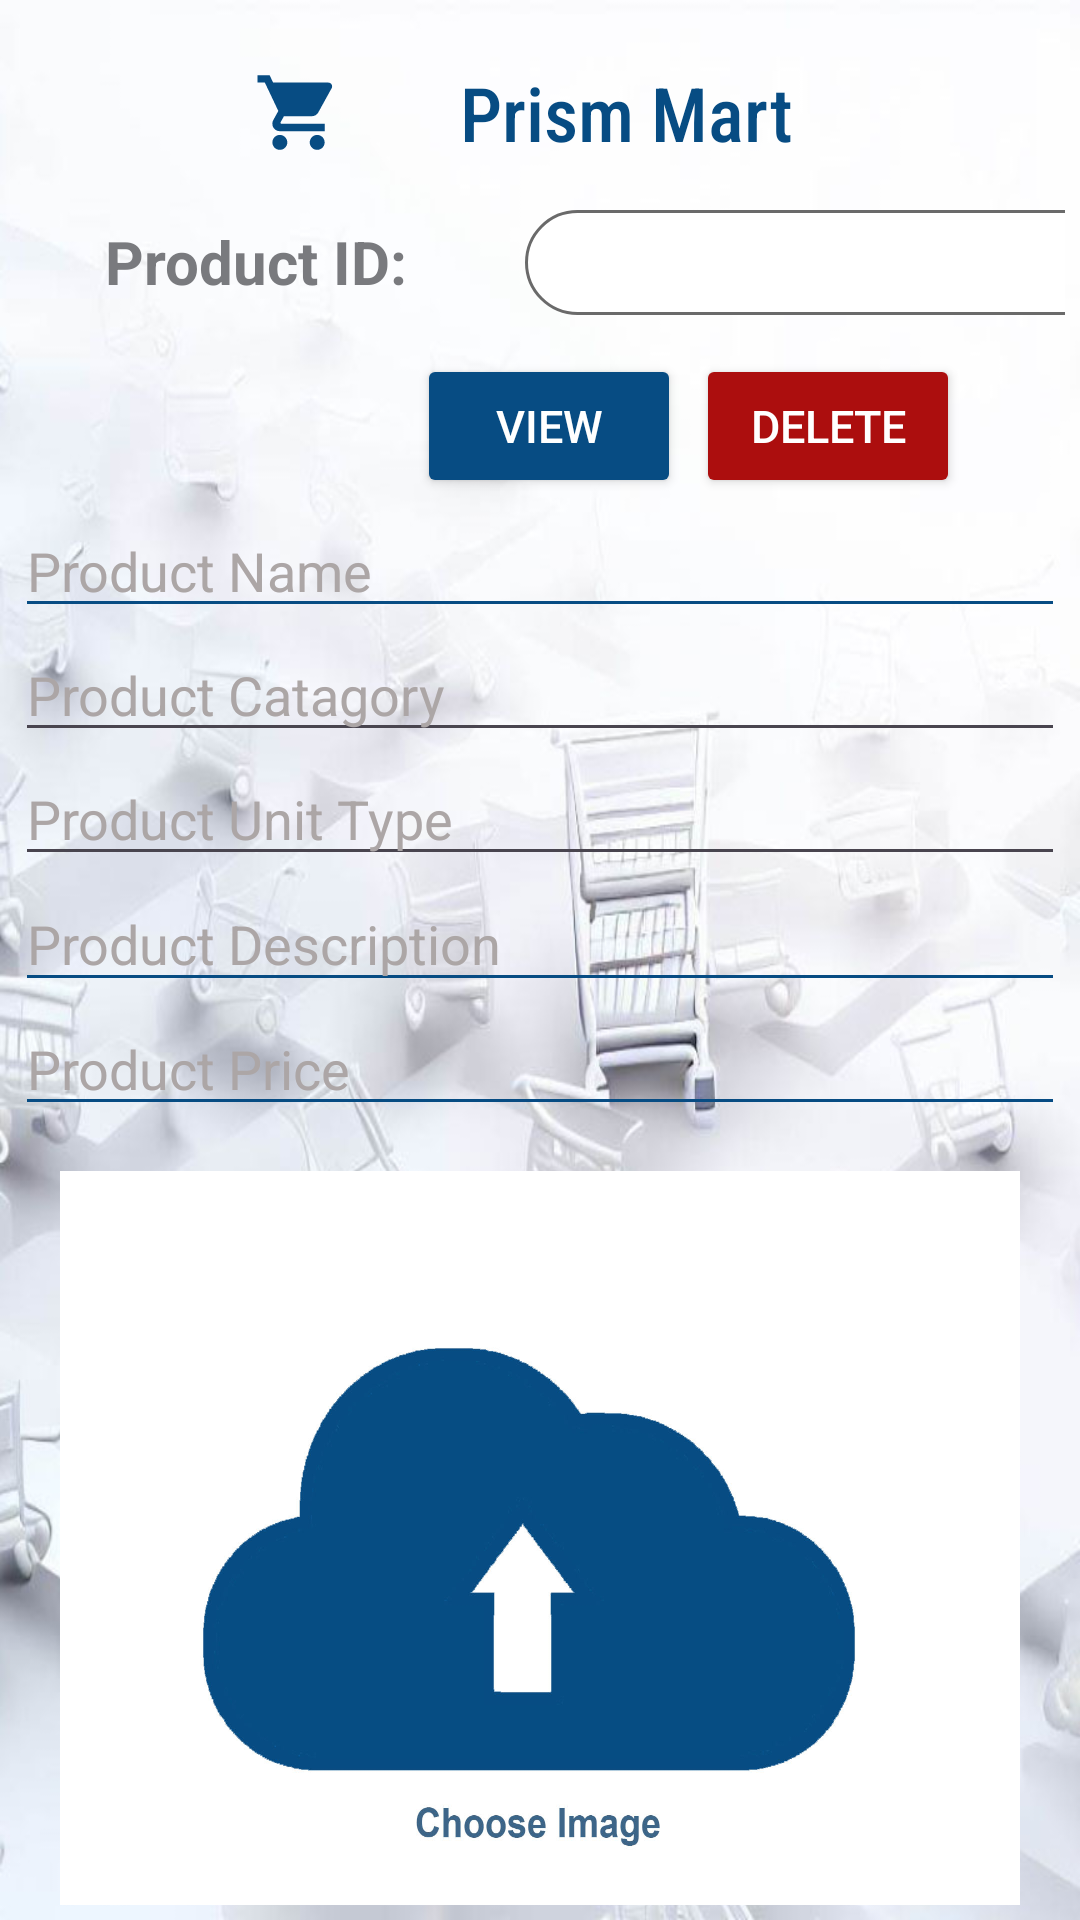

Write the Android layout XML for this screen, with the resource values it uses.
<!-- AndroidManifest.xml: application theme Theme.PrismMart -->
<!-- res/layout/activity_update_product.xml -->
<LinearLayout xmlns:android="http://schemas.android.com/apk/res/android"
    xmlns:app="http://schemas.android.com/apk/res-auto"
    xmlns:tools="http://schemas.android.com/tools"
    android:layout_width="match_parent"
    android:layout_height="match_parent"
    android:background="@drawable/homebackground"
    android:gravity="center_horizontal"
    android:orientation="vertical"
    android:padding="5dp"
    tools:context=".Admin.Upload_Product">


    <LinearLayout
        android:layout_width="wrap_content"
        android:layout_height="65dp"
        android:layout_marginRight="25dp"
        android:orientation="horizontal">

        <ImageView
            android:layout_width="wrap_content"
            android:layout_height="wrap_content"
            android:src="@drawable/logo_round_blue"></ImageView>


        <TextView
            android:layout_width="wrap_content"
            android:layout_height="wrap_content"
            android:layout_gravity="center"
            android:fontFamily="sans-serif-condensed-medium"
            android:text="Prism Mart"
            android:textColor="@color/AppTheme"
            android:textSize="25dp"></TextView>
    </LinearLayout>


    <LinearLayout
        android:layout_width="match_parent"
        android:layout_height="40dp">

        <TextView
            android:layout_width="140dp"
            android:layout_height="35dp"
            android:layout_marginLeft="30dp"
            android:text="Product ID: "
            android:textColor="#797A7E"
            android:textSize="20dp"
            android:textStyle="bold"></TextView>

        <EditText
            android:id="@+id/update_product_ID"
            android:layout_width="200dp"
            android:layout_height="35dp"
            android:background="@drawable/edit_text_bg"
            android:paddingLeft="5dp"
            android:textSize="19dp"
            android:textColor="@color/black"
            android:textColorHint="#ACA6A6"></EditText>
    </LinearLayout>

    <LinearLayout
        android:layout_width="match_parent"
        android:layout_height="50dp"
        android:layout_marginTop="8dp"
        android:gravity="end">

        <Button
            android:id="@+id/update_product_View"
            android:layout_width="wrap_content"
            android:layout_height="wrap_content"
            android:layout_marginLeft="30dp"
            android:backgroundTint="@color/AppTheme"
            android:text="View"
            android:textColor="@color/white"
            android:textSize="15dp"></Button>

        <Button
            android:id="@+id/update_product_delete"
            android:layout_width="wrap_content"
            android:layout_height="wrap_content"
            android:layout_marginLeft="5dp"
            android:layout_marginRight="35dp"
            android:backgroundTint="#AC0E0E"
            android:text="Delete"
            android:textColor="@color/white"
            android:textSize="15dp"></Button>
    </LinearLayout>

    <EditText
        android:textSize="18dp"
        android:id="@+id/update_product_name"
        android:layout_width="350dp"
        android:layout_height="wrap_content"
        android:backgroundTint="@color/AppTheme"
        android:hint="Product Name"
        android:textColor="@color/black"
        android:textColorHint="#ACA6A6"></EditText>


    <AutoCompleteTextView
        android:textSize="18dp"
        android:id="@+id/update_product_catagory"
        android:layout_width="350dp"
        android:layout_height="wrap_content"
        android:hint="Product Catagory"
        android:textColor="@color/black"
        android:textColorHint="#ACA6A6"></AutoCompleteTextView>

    <AutoCompleteTextView
        android:textSize="18dp"
        android:id="@+id/update_product_unit_type"
        android:layout_width="350dp"
        android:layout_height="wrap_content"
        android:hint="Product Unit Type"
        android:textColor="@color/black"
        android:textColorHint="#ACA6A6"></AutoCompleteTextView>

    <EditText
        android:textSize="18dp"
        android:id="@+id/update_product_description"
        android:layout_width="350dp"
        android:layout_height="42dp"
        android:backgroundTint="@color/AppTheme"
        android:hint="Product Description"
        android:textColor="@color/black"
        android:textColorHint="#ACA6A6"></EditText>

    <EditText
        android:textSize="18dp"
        android:id="@+id/update_product_price"
        android:layout_width="350dp"
        android:layout_height="wrap_content"
        android:backgroundTint="@color/AppTheme"
        android:hint="Product Price"
        android:textColor="@color/black"
        android:textColorHint="#ACA6A6"></EditText>


    <ImageView
        android:id="@+id/update_image_view"
        android:layout_width="320dp"
        android:layout_height="250dp"
        android:layout_marginTop="15dp"
        android:backgroundTint="@color/AppTheme"
        android:scaleType="fitXY"
        android:src="@drawable/upload"></ImageView>


    <Button
        android:id="@+id/update_update_product"
        android:layout_width="wrap_content"
        android:layout_height="wrap_content"
        android:layout_marginTop="15dp"
        android:backgroundTint="@color/AppTheme"
        android:text="Update Product"
        android:textColor="@color/white"></Button>


</LinearLayout>
<!-- resources referenced by this layout -->
<resources>
  <color name="AppTheme">#074C83</color>
  <color name="black">#FF000000</color>
  <color name="white">#FFFFFFFF</color>
  <!-- drawable edit_text_bg (drawable) -->
  <?xml version="1.0" encoding="utf-8"?>
  <shape xmlns:android="http://schemas.android.com/apk/res/android">
  
  
      <corners android:radius="50dp"></corners>
      <solid android:color="@color/white"></solid>
      <stroke android:color="#6a6a6a" android:width="1dp"></stroke>
  
  </shape>
  <!-- drawable homebackground: jpg bitmap (drawable, 89131 bytes) -->
  <!-- drawable logo_round_blue (drawable) -->
  <vector xmlns:android="http://schemas.android.com/apk/res/android"
      android:width="108dp"
      android:height="108dp"
      android:viewportWidth="24"
      android:viewportHeight="24"
      android:tint="@color/AppTheme">
    <group android:scaleX="0.46"
        android:scaleY="0.46"
        android:translateX="6.48"
        android:translateY="6.48">
        <path android:fillColor="@android:color/white" android:pathData="M7,18c-1.1,0 -1.99,0.9 -1.99,2S5.9,22 7,22s2,-0.9 2,-2 -0.9,-2 -2,-2zM1,2v2h2l3.6,7.59 -1.35,2.45c-0.16,0.28 -0.25,0.61 -0.25,0.96 0,1.1 0.9,2 2,2h12v-2L7.42,15c-0.14,0 -0.25,-0.11 -0.25,-0.25l0.03,-0.12 0.9,-1.63h7.45c0.75,0 1.41,-0.41 1.75,-1.03l3.58,-6.49c0.08,-0.14 0.12,-0.31 0.12,-0.48 0,-0.55 -0.45,-1 -1,-1L5.21,4l-0.94,-2L1,2zM17,18c-1.1,0 -1.99,0.9 -1.99,2s0.89,2 1.99,2 2,-0.9 2,-2 -0.9,-2 -2,-2z"/>
    </group>
  </vector>
  <!-- drawable upload: jpg bitmap (drawable, 58264 bytes) -->
  <style name="Theme.PrismMart" parent="Base.Theme.PrismMart" />
  <style name="Base.Theme.PrismMart" parent="Theme.Material3.DayNight.NoActionBar">
          
          
          <item name="android:windowBackground">@color/AppTheme</item>
          <item name="android:statusBarColor">@color/AppTheme</item>
          <item name="android:windowSplashScreenIconBackgroundColor" tools:targetApi="s">
              @color/AppTheme
          </item>
      </style>
</resources>
